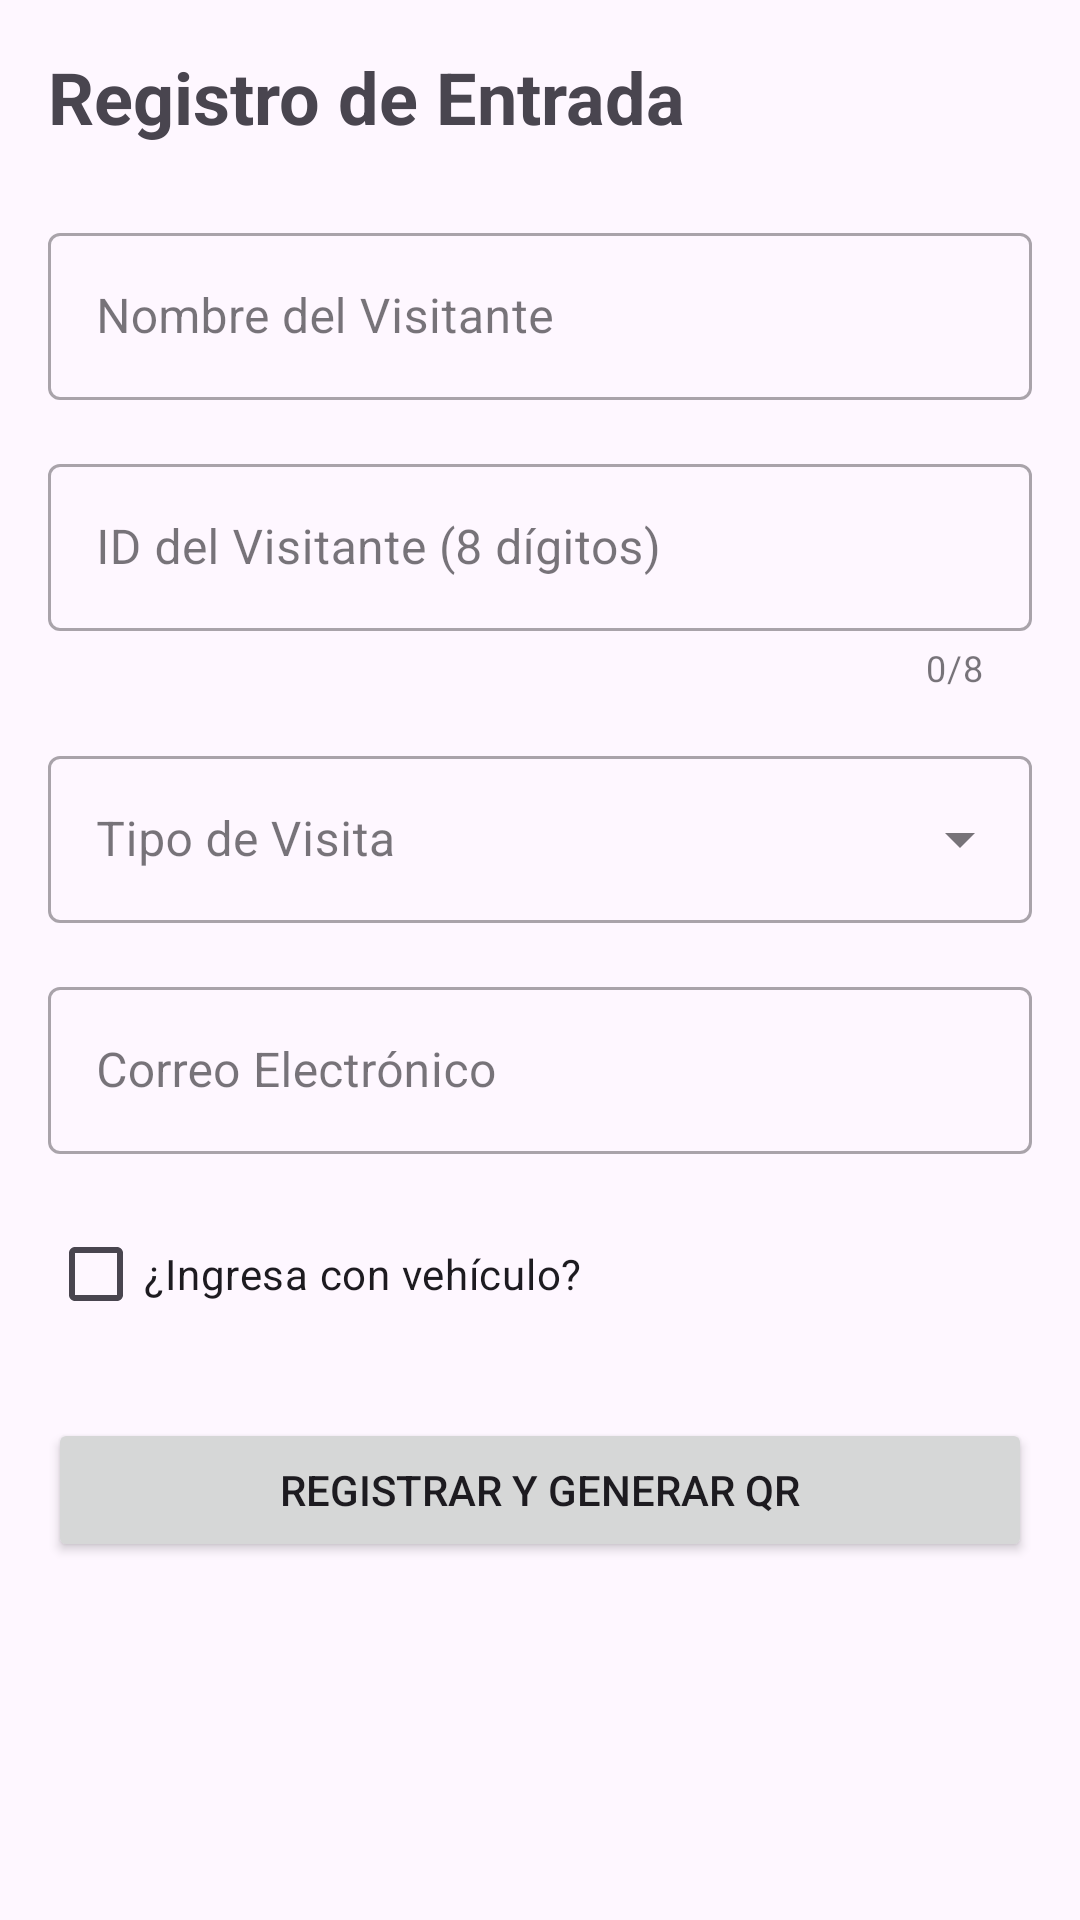

The Android layout XML behind this screen, and the referenced resources:
<!-- AndroidManifest.xml: application theme Theme.ResiOneMobile -->
<!-- res/layout/activity_registro_entrada.xml -->
<?xml version="1.0" encoding="utf-8"?>
<ScrollView xmlns:android="http://schemas.android.com/apk/res/android"
    xmlns:app="http://schemas.android.com/apk/res-auto"
    xmlns:tools="http://schemas.android.com/tools"
    android:layout_width="match_parent"
    android:layout_height="match_parent"
    tools:context=".seguridad.RegistroEntrada">

    <LinearLayout
        android:layout_width="match_parent"
        android:layout_height="wrap_content"
        android:orientation="vertical"
        android:padding="16dp">

        <TextView
            android:layout_width="wrap_content"
            android:layout_height="wrap_content"
            android:text="Registro de Entrada"
            android:textSize="24sp"
            android:textStyle="bold"
            android:layout_marginBottom="24dp"/>

        <com.google.android.material.textfield.TextInputLayout
            android:id="@+id/tilNombreVisitante"
            android:layout_width="match_parent"
            android:layout_height="wrap_content"
            android:hint="Nombre del Visitante"
            style="@style/Widget.MaterialComponents.TextInputLayout.OutlinedBox"
            android:layout_marginBottom="16dp">

            <com.google.android.material.textfield.TextInputEditText
                android:id="@+id/etNombreVisitante"
                android:layout_width="match_parent"
                android:layout_height="wrap_content" />

        </com.google.android.material.textfield.TextInputLayout>

        <com.google.android.material.textfield.TextInputLayout
            android:id="@+id/tilIdVisitante"
            android:layout_width="match_parent"
            android:layout_height="wrap_content"
            android:hint="ID del Visitante (8 dígitos)"
            style="@style/Widget.MaterialComponents.TextInputLayout.OutlinedBox"
            app:counterEnabled="true"
            app:counterMaxLength="8"
            android:layout_marginBottom="16dp">

            <com.google.android.material.textfield.TextInputEditText
                android:id="@+id/etIdVisitante"
                android:layout_width="match_parent"
                android:layout_height="wrap_content"
                android:inputType="number"/>

        </com.google.android.material.textfield.TextInputLayout>

        <com.google.android.material.textfield.TextInputLayout
            android:id="@+id/tilTipoVisita"
            android:layout_width="match_parent"
            android:layout_height="wrap_content"
            android:hint="Tipo de Visita"
            style="@style/Widget.MaterialComponents.TextInputLayout.OutlinedBox.ExposedDropdownMenu"
            android:layout_marginBottom="16dp">

            <AutoCompleteTextView
                android:id="@+id/actvTipoVisita"
                android:layout_width="match_parent"
                android:layout_height="wrap_content"
                android:inputType="none"/>

        </com.google.android.material.textfield.TextInputLayout>

        <com.google.android.material.textfield.TextInputLayout
            android:id="@+id/tilInfoResidente"
            android:layout_width="match_parent"
            android:layout_height="wrap_content"
            android:hint="Información del Residente (Apto / Nombre)"
            style="@style/Widget.MaterialComponents.TextInputLayout.OutlinedBox"
            android:layout_marginBottom="16dp"
            android:visibility="gone"
            tools:visibility="visible">

            <com.google.android.material.textfield.TextInputEditText
                android:id="@+id/etInfoResidente"
                android:layout_width="match_parent"
                android:layout_height="wrap_content" />

        </com.google.android.material.textfield.TextInputLayout>

        <com.google.android.material.textfield.TextInputLayout
            android:id="@+id/tilEmailVisitante"
            android:layout_width="match_parent"
            android:layout_height="wrap_content"
            android:hint="Correo Electrónico"
            style="@style/Widget.MaterialComponents.TextInputLayout.OutlinedBox"
            android:layout_marginBottom="16dp">

            <com.google.android.material.textfield.TextInputEditText
                android:id="@+id/etEmailVisitante"
                android:layout_width="match_parent"
                android:layout_height="wrap_content"
                android:inputType="textEmailAddress"/>

        </com.google.android.material.textfield.TextInputLayout>

        <LinearLayout
            android:id="@+id/layoutInfoVehiculo"
            android:layout_width="match_parent"
            android:layout_height="wrap_content"
            android:orientation="vertical"
            android:visibility="gone"
            tools:visibility="visible">

            <com.google.android.material.textfield.TextInputLayout
                android:id="@+id/tilPlacaVehiculo"
                android:layout_width="match_parent"
                android:layout_height="wrap_content"
                android:hint="Placa del Vehículo"
                style="@style/Widget.MaterialComponents.TextInputLayout.OutlinedBox"
                android:layout_marginBottom="16dp">

                <com.google.android.material.textfield.TextInputEditText
                    android:id="@+id/etPlacaVehiculo"
                    android:layout_width="match_parent"
                    android:layout_height="wrap_content" />

            </com.google.android.material.textfield.TextInputLayout>

            <com.google.android.material.textfield.TextInputLayout
                android:id="@+id/tilModeloVehiculo"
                android:layout_width="match_parent"
                android:layout_height="wrap_content"
                android:hint="Modelo del Vehículo"
                style="@style/Widget.MaterialComponents.TextInputLayout.OutlinedBox"
                android:layout_marginBottom="16dp">

                <com.google.android.material.textfield.TextInputEditText
                    android:id="@+id/etModeloVehiculo"
                    android:layout_width="match_parent"
                    android:layout_height="wrap_content" />

            </com.google.android.material.textfield.TextInputLayout>

            <com.google.android.material.textfield.TextInputLayout
                android:id="@+id/tilDescripcionVehiculo"
                android:layout_width="match_parent"
                android:layout_height="wrap_content"
                android:hint="Descripción del Vehículo"
                style="@style/Widget.MaterialComponents.TextInputLayout.OutlinedBox"
                android:layout_marginBottom="16dp">

                <com.google.android.material.textfield.TextInputEditText
                    android:id="@+id/etDescripcionVehiculo"
                    android:layout_width="match_parent"
                    android:layout_height="wrap_content" />

            </com.google.android.material.textfield.TextInputLayout>

        </LinearLayout>

        <CheckBox
            android:id="@+id/cbTieneVehiculo"
            android:layout_width="wrap_content"
            android:layout_height="wrap_content"
            android:text="¿Ingresa con vehículo?"
            android:layout_marginBottom="24dp"/>

        <Button
            android:id="@+id/btnRegistrar"
            android:layout_width="match_parent"
            android:layout_height="wrap_content"
            android:text="Registrar y generar QR"/>

    </LinearLayout>
</ScrollView>
<!-- resources referenced by this layout -->
<resources>
  <style name="Theme.ResiOneMobile" parent="Base.Theme.ResiOneMobile" />
  <style name="Base.Theme.ResiOneMobile" parent="Theme.Material3.DayNight.NoActionBar">
          
          
      </style>
</resources>
